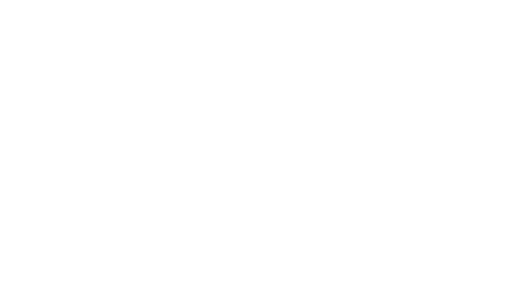
t = 0.00 s
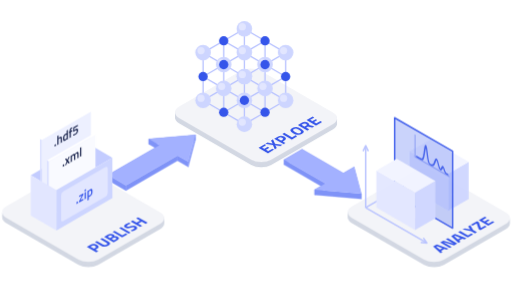
t = 2.30 s
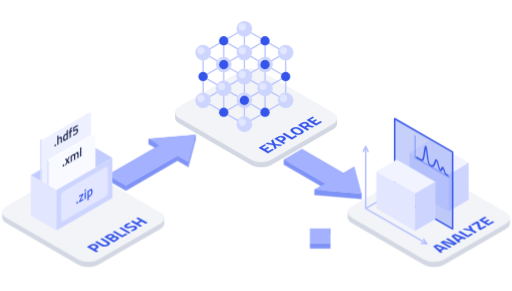
t = 2.48 s
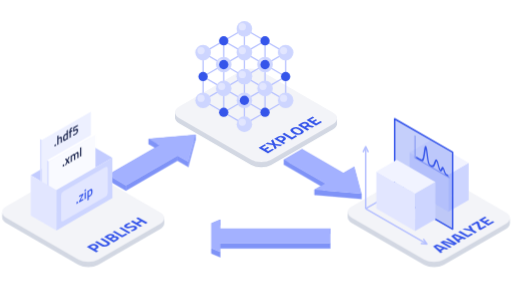
t = 2.65 s
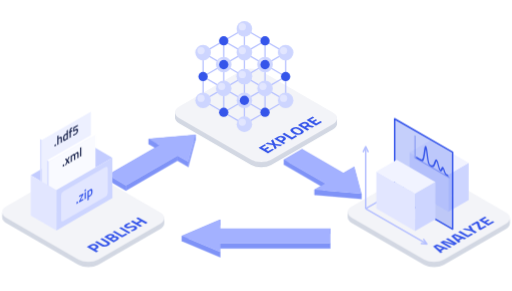
t = 2.83 s
t = 3.00 s: frame unchanged from t = 2.83 s, image omitted

The animated SVG that drew these frames (rendered in a browser with its animation timeline set to each time). Animation: 4 CSS @keyframes rules; one cycle of 3.00 s.

<?xml version='1.0' encoding='UTF-8'?>
<svg xmlns="http://www.w3.org/2000/svg" id="root" width="988" height="561" viewBox="466 259 988 561">
  <style>@keyframes rise{from{opacity:0;transform:translateY(16px)}to{opacity:1;transform:none}}
@keyframes drop{from{opacity:0;transform:translateY(-22px)}to{opacity:1;transform:none}}
@keyframes draw{from{stroke-dashoffset:1.05}to{stroke-dashoffset:0}}
.rise{animation:rise .6s cubic-bezier(.22,.61,.36,1) both}
.drop{animation:drop .7s cubic-bezier(.22,.61,.36,1) both}
.draw{stroke-dasharray:1.05 1.05;animation:draw .55s cubic-bezier(.45,0,.25,1) both}
#t-pub{animation-delay:0s}
#o-files{animation-delay:0.15s}
#t-exp{animation-delay:0.9s}
#o-lattice{animation-delay:1.05s}
#t-ana{animation-delay:1.75s}
#o-section{animation-delay:1.9s}
.d1{animation-delay:0.6s}
.d2{animation-delay:1.45s}
.d3{animation-delay:2.3s}
.d3{animation-duration:.7s}
@keyframes show{from{opacity:0}to{opacity:1}}
#a1,#a2,#a3{animation:show .05s linear both}
#a1{animation-delay:.6s}#a2{animation-delay:1.45s}#a3{animation-delay:2.3s}
@media (prefers-reduced-motion:reduce){.rise,.drop,.draw,#a1,#a2,#a3{animation:none}}</style><defs><mask id="m1" maskUnits="userSpaceOnUse" x="-2000" y="-2000" width="4000" height="4000"><path d="M-285.79 -255.00L-99.59 -362.50" pathLength="1" fill="none" stroke="#fff" stroke-width="140" class="draw d1"/></mask><mask id="m2" maskUnits="userSpaceOnUse" x="-2000" y="-2000" width="4000" height="4000"><path d="M54.13 -324.75L220.40 -228.75" pathLength="1" fill="none" stroke="#fff" stroke-width="140" class="draw d2"/></mask><mask id="m3" maskUnits="userSpaceOnUse" x="-2000" y="-2000" width="4000" height="4000"><path d="M162.89 -157.50L-162.89 -157.50" pathLength="1" fill="none" stroke="#fff" stroke-width="140" class="draw d3"/></mask></defs><g id="ground" transform="translate(960 876.38)"><g id="t-pub" class="rise"><g transform="matrix(0.8660254 0.5 -0.8660254 0.5 -343.38 -289.25)"><rect width="205" height="182" rx="22" fill="#D3D8E3"/></g><g transform="matrix(0.8660254 0.5 -0.8660254 0.5 -343.38 -291.75)"><rect data-ns="1" width="205" height="182" rx="22" fill="#D3D8E3"/></g><g transform="matrix(0.8660254 0.5 -0.8660254 0.5 -343.38 -294.25)"><rect data-ns="1" width="205" height="182" rx="22" fill="#D3D8E3"/></g><g transform="matrix(0.8660254 0.5 -0.8660254 0.5 -343.38 -296.75)"><rect data-ns="1" width="205" height="182" rx="22" fill="#D3D8E3"/></g><g transform="matrix(0.8660254 0.5 -0.8660254 0.5 -343.38 -299.25)"><rect width="205" height="182" rx="22" fill="#F3F4F8"/></g><g transform="matrix(0.8660254 -0.5 0.8660254 0.5 -268.03 -164.75)"><path data-t="1" d="M-49.34 4.71L-49.34 4.71L-52.81 4.71L-52.81 10.85L-57.09 10.85L-57.09-10.23L-49.34-10.23Q-41.83-10.23-41.83-2.91L-41.83-2.91Q-41.83 0.78-43.74 2.74Q-45.65 4.71-49.34 4.71ZM-52.81-6.57L-52.81 1.05L-49.37 1.05Q-46.17 1.05-46.17-2.91L-46.17-2.91Q-46.17-4.87-46.95-5.72Q-47.72-6.57-49.37-6.57L-49.37-6.57L-52.81-6.57ZM-34.74-10.23L-34.74 3.81Q-34.74 7.50-30.98 7.50Q-27.23 7.50-27.23 3.81L-27.23 3.81L-27.23-10.23L-22.96-10.23L-22.96 3.72Q-22.96 7.59-24.96 9.41Q-26.95 11.22-30.98 11.22Q-35.01 11.22-37.01 9.41Q-39.01 7.59-39.01 3.72L-39.01 3.72L-39.01-10.23L-34.74-10.23ZM-18.55 10.85L-18.55-10.23L-10.28-10.23Q-6.99-10.23-5.35-8.91Q-3.70-7.60-3.70-4.65L-3.70-4.65Q-3.70-2.88-4.23-1.84Q-4.76-0.81-6.03 0L-6.03 0Q-4.63 0.59-3.97 1.71Q-3.30 2.82-3.30 4.80L-3.30 4.80Q-3.30 7.87-5.10 9.36Q-6.90 10.85-10.15 10.85L-10.15 10.85L-18.55 10.85ZM-10.37 2.05L-10.37 2.05L-14.28 2.05L-14.28 7.19L-10.37 7.19Q-8.97 7.19-8.31 6.63Q-7.64 6.08-7.64 4.59L-7.64 4.59Q-7.64 2.05-10.37 2.05ZM-10.49-6.57L-10.49-6.57L-14.28-6.57L-14.28-1.55L-10.46-1.55Q-8.04-1.55-8.04-4.06Q-8.04-6.57-10.49-6.57ZM12.32 7.07L12.32 10.85L0.33 10.85L0.33-10.23L4.60-10.23L4.60 7.07L12.32 7.07ZM19.24 10.85L14.96 10.85L14.96-10.23L19.24-10.23L19.24 10.85ZM30.30-6.88L30.30-6.88Q26.92-6.88 26.92-4.65L26.92-4.65Q26.92-3.66 27.76-3.13Q28.60-2.60 31.68-1.61Q34.77-0.62 36.01 0.64Q37.25 1.89 37.25 4.50L37.25 4.50Q37.25 7.81 35.23 9.52Q33.22 11.22 29.96 11.22L29.96 11.22Q27.54 11.22 24.04 10.48L24.04 10.48L22.92 10.26L23.36 6.94Q27.51 7.50 29.71 7.50L29.71 7.50Q33.00 7.50 33.00 4.77L33.00 4.77Q33.00 3.78 32.24 3.22Q31.48 2.67 29.22 2.02L29.22 2.02Q25.62 0.99 24.15-0.42Q22.68-1.83 22.68-4.34L22.68-4.34Q22.68-7.50 24.60-9.05Q26.52-10.60 29.87-10.60L29.87-10.60Q32.16-10.60 35.70-9.98L35.70-9.98L36.81-9.76L36.47-6.39Q32.10-6.88 30.30-6.88ZM57.09 10.85L52.81 10.85L52.81 2.11L44.97 2.11L44.97 10.85L40.69 10.85L40.69-10.23L44.97-10.23L44.97-1.61L52.81-1.61L52.81-10.23L57.09-10.23L57.09 10.85Z" fill="#3555EA"/></g></g><g id="t-exp" class="rise"><g transform="matrix(0.8660254 0.5 -0.8660254 0.5 -9.96 -481.75)"><rect width="205" height="182" rx="22" fill="#D3D8E3"/></g><g transform="matrix(0.8660254 0.5 -0.8660254 0.5 -9.96 -484.25)"><rect data-ns="1" width="205" height="182" rx="22" fill="#D3D8E3"/></g><g transform="matrix(0.8660254 0.5 -0.8660254 0.5 -9.96 -486.75)"><rect data-ns="1" width="205" height="182" rx="22" fill="#D3D8E3"/></g><g transform="matrix(0.8660254 0.5 -0.8660254 0.5 -9.96 -489.25)"><rect data-ns="1" width="205" height="182" rx="22" fill="#D3D8E3"/></g><g transform="matrix(0.8660254 0.5 -0.8660254 0.5 -9.96 -491.75)"><rect width="205" height="182" rx="22" fill="#F3F4F8"/></g><g transform="matrix(0.8660254 -0.5 0.8660254 0.5 65.38 -357.25)"><path data-t="1" d="M-46.13 10.85L-59.77 10.85L-59.77-10.23L-46.13-10.23L-46.13-6.51L-55.49-6.51L-55.49-1.58L-47.99-1.58L-47.99 2.08L-55.49 2.08L-55.49 7.13L-46.13 7.13L-46.13 10.85ZM-44.61-10.23L-39.87-10.23L-35.96-2.48L-31.96-10.23L-27.53-10.23L-33.60 0.53L-27.53 10.85L-32.27 10.85L-36.18 3.56L-40.18 10.85L-44.61 10.85L-38.53 0.74L-44.61-10.23ZM-17.20 4.71L-17.20 4.71L-20.68 4.71L-20.68 10.85L-24.95 10.85L-24.95-10.23L-17.20-10.23Q-9.70-10.23-9.70-2.91L-9.70-2.91Q-9.70 0.78-11.61 2.74Q-13.52 4.71-17.20 4.71ZM-20.68-6.57L-20.68 1.05L-17.24 1.05Q-14.04 1.05-14.04-2.91L-14.04-2.91Q-14.04-4.87-14.82-5.72Q-15.59-6.57-17.24-6.57L-17.24-6.57L-20.68-6.57ZM5.30 7.07L5.30 10.85L-6.70 10.85L-6.70-10.23L-2.42-10.23L-2.42 7.07L5.30 7.07ZM12.14 5.87Q13.05 7.50 15.56 7.50Q18.07 7.50 18.99 5.87Q19.90 4.25 19.90 0.42Q19.90-3.41 18.97-5.15Q18.04-6.88 15.56-6.88Q13.08-6.88 12.15-5.15Q11.22-3.41 11.22 0.42Q11.22 4.25 12.14 5.87ZM22.34 8.60Q20.37 11.22 15.56 11.22Q10.76 11.22 8.79 8.60Q6.82 5.98 6.82 0.40Q6.82-5.18 8.79-7.89Q10.76-10.60 15.56-10.60Q20.37-10.60 22.34-7.89Q24.30-5.18 24.30 0.40Q24.30 5.98 22.34 8.60ZM36.36 3.78L32.24 3.78L32.24 10.85L27.96 10.85L27.96-10.23L36.15-10.23Q43.59-10.23 43.59-3.29L43.59-3.29Q43.59 0.84 40.49 2.79L40.49 2.79L43.49 10.85L38.81 10.85L36.36 3.78ZM36.21 0.12Q37.73 0.12 38.47-0.81Q39.22-1.74 39.22-3.26Q39.22-4.77 38.42-5.67Q37.63-6.57 36.15-6.57L36.15-6.57L32.24-6.57L32.24 0.12L36.21 0.12ZM60.82 10.85L47.18 10.85L47.18-10.23L60.82-10.23L60.82-6.51L51.46-6.51L51.46-1.58L58.96-1.58L58.96 2.08L51.46 2.08L51.46 7.13L60.82 7.13L60.82 10.85Z" fill="#3555EA"/></g></g><g id="t-ana" class="rise"><g transform="matrix(0.8660254 0.5 -0.8660254 0.5 323.46 -289.25)"><rect width="205" height="182" rx="22" fill="#D3D8E3"/></g><g transform="matrix(0.8660254 0.5 -0.8660254 0.5 323.46 -291.75)"><rect data-ns="1" width="205" height="182" rx="22" fill="#D3D8E3"/></g><g transform="matrix(0.8660254 0.5 -0.8660254 0.5 323.46 -294.25)"><rect data-ns="1" width="205" height="182" rx="22" fill="#D3D8E3"/></g><g transform="matrix(0.8660254 0.5 -0.8660254 0.5 323.46 -296.75)"><rect data-ns="1" width="205" height="182" rx="22" fill="#D3D8E3"/></g><g transform="matrix(0.8660254 0.5 -0.8660254 0.5 323.46 -299.25)"><rect width="205" height="182" rx="22" fill="#F3F4F8"/></g><g transform="matrix(0.8660254 -0.5 0.8660254 0.5 398.8 -164.75)"><path data-t="1" d="M-56.06 10.85L-60.34 10.85L-55.60-10.23L-47.48-10.23L-42.73 10.85L-47.01 10.85L-47.85 7.04L-55.23 7.04L-56.06 10.85ZM-50.79-6.70L-52.28-6.70L-54.42 3.32L-48.65 3.32L-50.79-6.70ZM-35.63 10.85L-39.91 10.85L-39.91-10.23L-32.69-10.23L-27.61 7.13L-27.30 7.13L-27.30-10.23L-23.02-10.23L-23.02 10.85L-30.05 10.85L-35.32-6.51L-35.63-6.51L-35.63 10.85ZM-15.92 10.85L-20.20 10.85L-15.45-10.23L-7.33-10.23L-2.59 10.85L-6.87 10.85L-7.70 7.04L-15.08 7.04L-15.92 10.85ZM-10.65-6.70L-12.14-6.70L-14.28 3.32L-8.51 3.32L-10.65-6.70ZM12.23 7.07L12.23 10.85L0.23 10.85L0.23-10.23L4.51-10.23L4.51 7.07L12.23 7.07ZM20.72 2.32L20.72 10.85L16.45 10.85L16.45 2.32L9.94-10.23L14.68-10.23L18.55-1.83L22.43-10.23L27.17-10.23L20.72 2.32ZM37.28-6.51L28.47-6.51L28.47-10.23L42.42-10.23L42.42-6.51L33.62 6.57L33.62 7.13L42.42 7.13L42.42 10.85L28.47 10.85L28.47 7.16L37.28-5.95L37.28-6.51ZM59.63 10.85L45.99 10.85L45.99-10.23L59.63-10.23L59.63-6.51L50.27-6.51L50.27-1.58L57.77-1.58L57.77 2.08L50.27 2.08L50.27 7.13L59.63 7.13L59.63 10.85Z" fill="#3555EA"/></g></g><g id="a1" mask="url(#m1)"><polygon points="-285.79,-270 -186.2,-327.5 -186.2,-337.5 -285.79,-280" fill="#7F93F7" stroke="#7F93F7" stroke-width="0.6" stroke-linejoin="round"/><polygon points="-186.2,-327.5 -206.98,-339.5 -206.98,-349.5 -186.2,-337.5" fill="#7F93F7" stroke="#7F93F7" stroke-width="0.6" stroke-linejoin="round"/><polygon points="-206.98,-339.5 -116.91,-347.5 -116.91,-357.5 -206.98,-349.5" fill="#7F93F7" stroke="#7F93F7" stroke-width="0.6" stroke-linejoin="round"/><polygon points="-116.91,-347.5 -130.77,-295.5 -130.77,-305.5 -116.91,-357.5" fill="#7F93F7" stroke="#7F93F7" stroke-width="0.6" stroke-linejoin="round"/><polygon points="-130.77,-295.5 -151.55,-307.5 -151.55,-317.5 -130.77,-305.5" fill="#7F93F7" stroke="#7F93F7" stroke-width="0.6" stroke-linejoin="round"/><polygon points="-151.55,-307.5 -251.15,-250 -251.15,-260 -151.55,-317.5" fill="#7F93F7" stroke="#7F93F7" stroke-width="0.6" stroke-linejoin="round"/><polygon points="-251.15,-250 -285.79,-270 -285.79,-280 -251.15,-260" fill="#7F93F7" stroke="#7F93F7" stroke-width="0.6" stroke-linejoin="round"/><polygon points="-285.79,-280 -186.2,-337.5 -206.98,-349.5 -116.91,-357.5 -130.77,-305.5 -151.55,-317.5 -251.15,-260" fill="#A3B1FF"/></g><g id="a2" mask="url(#m2)"><polygon points="88.77,-319.75 168.44,-273.75 168.44,-283.75 88.77,-329.75" fill="#7F93F7" stroke="#7F93F7" stroke-width="0.6" stroke-linejoin="round"/><polygon points="168.44,-273.75 189.23,-285.75 189.23,-295.75 168.44,-283.75" fill="#7F93F7" stroke="#7F93F7" stroke-width="0.6" stroke-linejoin="round"/><polygon points="189.23,-285.75 203.08,-233.75 203.08,-243.75 189.23,-295.75" fill="#7F93F7" stroke="#7F93F7" stroke-width="0.6" stroke-linejoin="round"/><polygon points="203.08,-233.75 113.02,-241.75 113.02,-251.75 203.08,-243.75" fill="#7F93F7" stroke="#7F93F7" stroke-width="0.6" stroke-linejoin="round"/><polygon points="113.02,-241.75 133.8,-253.75 133.8,-263.75 113.02,-251.75" fill="#7F93F7" stroke="#7F93F7" stroke-width="0.6" stroke-linejoin="round"/><polygon points="133.8,-253.75 54.13,-299.75 54.13,-309.75 133.8,-263.75" fill="#7F93F7" stroke="#7F93F7" stroke-width="0.6" stroke-linejoin="round"/><polygon points="54.13,-299.75 88.77,-319.75 88.77,-329.75 54.13,-309.75" fill="#7F93F7" stroke="#7F93F7" stroke-width="0.6" stroke-linejoin="round"/><polygon points="88.77,-329.75 168.44,-283.75 189.23,-295.75 203.08,-243.75 113.02,-251.75 133.8,-263.75 54.13,-309.75" fill="#A3B1FF"/></g><g id="a3" mask="url(#m3)"><polygon points="142.89,-138.36 -69.41,-138.36 -69.41,-148.36 142.89,-148.36" fill="#7F93F7" stroke="#7F93F7" stroke-width="0.6" stroke-linejoin="round"/><polygon points="-69.41,-138.36 -69.41,-121.39 -69.41,-131.39 -69.41,-148.36" fill="#7F93F7" stroke="#7F93F7" stroke-width="0.6" stroke-linejoin="round"/><polygon points="-69.41,-121.39 -142.89,-152.5 -142.89,-162.5 -69.41,-131.39" fill="#7F93F7" stroke="#7F93F7" stroke-width="0.6" stroke-linejoin="round"/><polygon points="-142.89,-152.5 -69.41,-183.61 -69.41,-193.61 -142.89,-162.5" fill="#7F93F7" stroke="#7F93F7" stroke-width="0.6" stroke-linejoin="round"/><polygon points="-69.41,-183.61 -69.41,-166.64 -69.41,-176.64 -69.41,-193.61" fill="#7F93F7" stroke="#7F93F7" stroke-width="0.6" stroke-linejoin="round"/><polygon points="-69.41,-166.64 142.89,-166.64 142.89,-176.64 -69.41,-176.64" fill="#7F93F7" stroke="#7F93F7" stroke-width="0.6" stroke-linejoin="round"/><polygon points="142.89,-166.64 142.89,-138.36 142.89,-148.36 142.89,-176.64" fill="#7F93F7" stroke="#7F93F7" stroke-width="0.6" stroke-linejoin="round"/><polygon points="142.89,-148.36 -69.41,-148.36 -69.41,-131.39 -142.89,-162.5 -69.41,-193.61 -69.41,-176.64 142.89,-176.64" fill="#A3B1FF"/></g></g>
  <g id="objs" transform="translate(960 876.38)"><g class="drop" id="o-lattice"><g id="el-lattice" transform="translate(-22.52 -470) scale(1)"><path d="M0 0L39.84 23M0 0L-39.84 23M0 0L0 -46M0 -46L39.84 -23M0 -46L-39.84 -23M0 -46L0 -92M0 -92L39.84 -69M0 -92L-39.84 -69M-39.84 23L0 46M-39.84 23L-79.67 46M-39.84 23L-39.84 -23M-39.84 -23L0 0M-39.84 -23L-79.67 0M-39.84 -23L-39.84 -69M-39.84 -69L0 -46M-39.84 -69L-79.67 -46M-79.67 46L-39.84 69M-79.67 46L-79.67 0M-79.67 0L-39.84 23M-79.67 0L-79.67 -46M-79.67 -46L-39.84 -23M39.84 23L79.67 46M39.84 23L0 46M39.84 23L39.84 -23M39.84 -23L79.67 0M39.84 -23L0 0M39.84 -23L39.84 -69M39.84 -69L79.67 -46M39.84 -69L0 -46M0 46L39.84 69M0 46L-39.84 69M0 46L0 0M0 0L39.84 23M0 0L-39.84 23M0 0L0 -46M0 -46L39.84 -23M0 -46L-39.84 -23M-39.84 69L0 92M-39.84 69L-39.84 23M-39.84 23L0 46M-39.84 23L-39.84 -23M-39.84 -23L0 0M79.67 46L39.84 69M79.67 46L79.67 0M79.67 0L39.84 23M79.67 0L79.67 -46M79.67 -46L39.84 -23M39.84 69L0 92M39.84 69L39.84 23M39.84 23L0 46M39.84 23L39.84 -23M39.84 -23L0 0M0 92L0 46M0 46L0 0" stroke="#B4BFFF" stroke-width="2.4" fill="none"/><circle cx="0" cy="0" r="15" fill="#CDD5FF"/><circle data-ns="1" cx="-4" cy="-4" r="7" fill="#E2E6FF"/><circle cx="0" cy="-46" r="9" fill="#3555EA"/><circle cx="-39.84" cy="23" r="9" fill="#3555EA"/><circle cx="39.84" cy="23" r="9" fill="#3555EA"/><circle cx="0" cy="-92" r="15" fill="#CDD5FF"/><circle data-ns="1" cx="-4" cy="-96" r="7" fill="#E2E6FF"/><circle cx="-39.84" cy="-23" r="15" fill="#CDD5FF"/><circle data-ns="1" cx="-43.84" cy="-27" r="7" fill="#E2E6FF"/><circle cx="-79.67" cy="46" r="15" fill="#CDD5FF"/><circle data-ns="1" cx="-83.67" cy="42" r="7" fill="#E2E6FF"/><circle cx="39.84" cy="-23" r="15" fill="#CDD5FF"/><circle data-ns="1" cx="35.84" cy="-27" r="7" fill="#E2E6FF"/><circle cx="0" cy="46" r="15" fill="#CDD5FF"/><circle data-ns="1" cx="-4" cy="42" r="7" fill="#E2E6FF"/><circle cx="79.67" cy="46" r="15" fill="#CDD5FF"/><circle data-ns="1" cx="75.67" cy="42" r="7" fill="#E2E6FF"/><circle cx="-39.84" cy="-69" r="9" fill="#3555EA"/><circle cx="-79.67" cy="0" r="9" fill="#3555EA"/><circle cx="39.84" cy="-69" r="9" fill="#3555EA"/><circle cx="0" cy="0" r="9" fill="#3555EA"/><circle cx="-39.84" cy="69" r="9" fill="#3555EA"/><circle cx="79.67" cy="0" r="9" fill="#3555EA"/><circle cx="39.84" cy="69" r="9" fill="#3555EA"/><circle cx="-79.67" cy="-46" r="15" fill="#CDD5FF"/><circle data-ns="1" cx="-83.67" cy="-50" r="7" fill="#E2E6FF"/><circle cx="0" cy="-46" r="15" fill="#CDD5FF"/><circle data-ns="1" cx="-4" cy="-50" r="7" fill="#E2E6FF"/><circle cx="-39.84" cy="23" r="15" fill="#CDD5FF"/><circle data-ns="1" cx="-43.84" cy="19" r="7" fill="#E2E6FF"/><circle cx="79.67" cy="-46" r="15" fill="#CDD5FF"/><circle data-ns="1" cx="75.67" cy="-50" r="7" fill="#E2E6FF"/><circle cx="39.84" cy="23" r="15" fill="#CDD5FF"/><circle data-ns="1" cx="35.84" cy="19" r="7" fill="#E2E6FF"/><circle cx="0" cy="92" r="15" fill="#CDD5FF"/><circle data-ns="1" cx="-4" cy="88" r="7" fill="#E2E6FF"/><circle cx="-39.84" cy="-23" r="9" fill="#3555EA"/><circle cx="39.84" cy="-23" r="9" fill="#3555EA"/><circle cx="0" cy="46" r="9" fill="#3555EA"/><circle cx="0" cy="0" r="15" fill="#CDD5FF"/><circle data-ns="1" cx="-4" cy="-4" r="7" fill="#E2E6FF"/></g></g><g class="drop" id="o-files"><g id="el-files" transform="translate(-326.66 -264) scale(1.3)"><polygon points="0,-60 38.11,-38 -45.03,10 -83.14,-12" fill="#C3CCFF"/><polygon points="-69.28,40 -66.68,41.5 -66.68,-64.5 -69.28,-66" fill="#D7DDFF"/><polygon points="6.06,-0.5 -66.68,41.5 -66.68,-64.5 6.06,-106.5" fill="#EDF0FF"/><polygon points="3.46,-108 6.06,-106.5 -66.68,-64.5 -69.28,-66" fill="#fff"/><g transform="matrix(0.8660254 -0.5 0 1 -66.68 -64.5)"><path data-t="1" d="M24.19 21L21.96 21L21.96 18.26L24.19 18.26L24.19 21ZM28.67 13.55L28.67 21L26.60 21L26.60 7.55L28.67 7.55L28.67 11.99Q30.08 11.29 31.27 11.29L31.27 11.29Q33.17 11.29 33.87 12.36Q34.56 13.44 34.56 15.91L34.56 15.91L34.56 21L32.49 21L32.49 15.96Q32.49 14.43 32.17 13.78Q31.84 13.13 30.80 13.13L30.80 13.13Q29.89 13.13 28.98 13.44L28.98 13.44L28.67 13.55ZM42.66 7.55L44.73 7.55L44.73 21L42.67 21L42.67 20.51Q41.29 21.21 40.13 21.21L40.13 21.21Q38.27 21.21 37.40 20.09Q36.54 18.97 36.54 16.33Q36.54 13.69 37.50 12.49Q38.46 11.29 40.49 11.29L40.49 11.29Q41.17 11.29 42.66 11.54L42.66 11.54L42.66 7.55ZM42.33 19.02L42.33 19.02L42.66 18.89L42.66 13.27Q41.52 13.08 40.55 13.08L40.55 13.08Q38.63 13.08 38.63 16.27L38.63 16.27Q38.63 18.02 39.07 18.69Q39.52 19.37 40.49 19.37Q41.46 19.37 42.33 19.02ZM52.23 13.27L49.72 13.27L49.72 21L47.67 21L47.67 13.27L46.57 13.27L46.57 11.50L47.67 11.50L47.67 10.89Q47.67 8.86 48.26 8.10Q48.85 7.34 50.35 7.34L50.35 7.34L52.40 7.53L52.38 9.22Q51.45 9.18 50.84 9.18Q50.22 9.18 49.97 9.55Q49.72 9.92 49.72 10.91L49.72 10.91L49.72 11.50L52.23 11.50L52.23 13.27ZM54.25 8.46L61.75 8.46L61.75 10.32L55.94 10.32L55.61 13.63Q56.91 13.04 58.16 13.04L58.16 13.04Q62.19 13.04 62.19 16.80L62.19 16.80Q62.19 18.93 61.08 20.07Q59.96 21.21 57.93 21.21L57.93 21.21Q57.08 21.21 55.99 21.05Q54.91 20.89 54.26 20.73L54.26 20.73L53.62 20.56L53.85 18.97Q56.09 19.35 57.68 19.35L57.68 19.35Q58.79 19.35 59.39 18.74Q60.00 18.13 60.00 17.01Q60.00 15.89 59.47 15.39Q58.94 14.90 58.08 14.90L58.08 14.90Q56.54 14.90 55.58 15.28L55.58 15.28L55.23 15.41L53.90 15.13L54.25 8.46Z" fill="#16204A"/></g><polygon points="-58.89,48 -56.29,49.5 -56.29,-32.5 -58.89,-34" fill="#DADFFF"/><polygon points="12.99,9.5 -56.29,49.5 -56.29,-32.5 12.99,-72.5" fill="#F9FAFF"/><polygon points="10.39,-74 12.99,-72.5 -56.29,-32.5 -58.89,-34" fill="#fff"/><g transform="matrix(0.8660254 -0.5 0 1 -56.29 -32.5)"><path data-t="1" d="M26.34 20L24.12 20L24.12 17.26L26.34 17.26L26.34 20ZM30.60 15.23L27.84 10.50L30.04 10.50L31.91 13.79L33.79 10.50L35.99 10.50L33.16 15.17L35.99 20L33.79 20L31.91 16.75L30.04 20L27.84 20L30.60 15.23ZM39.64 12.63L39.64 20L37.57 20L37.57 10.50L39.62 10.50L39.62 11.09Q40.97 10.29 42.09 10.29L42.09 10.29Q43.74 10.29 44.50 11.22L44.50 11.22Q46.23 10.29 47.94 10.29Q49.65 10.29 50.36 11.35Q51.06 12.40 51.06 14.91L51.06 14.91L51.06 20L49.01 20L49.01 14.96Q49.01 13.43 48.69 12.78Q48.38 12.13 47.39 12.13L47.39 12.13Q46.54 12.13 45.55 12.51L45.55 12.51L45.23 12.65Q45.38 13.03 45.38 15.08L45.38 15.08L45.38 20L43.33 20L43.33 15.12Q43.33 13.43 43.02 12.78Q42.72 12.13 41.69 12.13L41.69 12.13Q40.74 12.13 39.92 12.51L39.92 12.51L39.64 12.63ZM55.67 20L53.60 20L53.60 6.55L55.67 6.55L55.67 20Z" fill="#16204A"/></g><polygon points="-83.14,48 -45.03,70 -45.03,10 -83.14,-12" fill="#E2E6FF"/><polygon points="38.11,22 -45.03,70 -45.03,10 38.11,-38" fill="#CDD5FF"/><g transform="matrix(0.8660254 -0.5 0 1 -45.03 10)"><rect x="8" y="8" width="80" height="44" rx="4" fill="#E2E6FF"/><path data-t="1" d="M36.85 38L34.51 38L34.51 35.12L36.85 35.12L36.85 38ZM43.71 29.94L38.89 29.94L38.89 28L46.31 28L46.31 29.94L41.51 36.06L46.31 36.06L46.31 38L38.89 38L38.89 36.06L43.71 29.94ZM50.65 38L48.47 38L48.47 28L50.65 28L50.65 38ZM50.65 26.30L48.47 26.30L48.47 24L50.65 24L50.65 26.30ZM55.47 42.30L53.29 42.30L53.29 28L55.45 28L55.45 28.62Q56.83 27.78 58.03 27.78L58.03 27.78Q60.01 27.78 60.93 28.99Q61.85 30.20 61.85 33.05Q61.85 35.90 60.80 37.06Q59.75 38.22 57.37 38.22L57.37 38.22Q56.55 38.22 55.47 38.04L55.47 38.04L55.47 42.30ZM57.65 29.72L57.65 29.72Q56.71 29.72 55.77 30.14L55.77 30.14L55.47 30.28L55.47 36.18Q56.27 36.34 57.23 36.34L57.23 36.34Q58.59 36.34 59.11 35.56Q59.63 34.78 59.63 32.90L59.63 32.90Q59.63 29.72 57.65 29.72Z" fill="#3555EA"/></g></g></g><g class="drop" id="o-section"><g id="el-section" transform="translate(335.8 -274.89) scale(1.1960000000000002)"><path d="M-103.92 50L3.46 -12" stroke="#B4BFFF" stroke-width="2.4" fill="none"/><path d="M-1.6 -4.56L3.46 -12L-5.51 -11.34" stroke="#B4BFFF" stroke-width="2.4" fill="none" stroke-linecap="round" stroke-linejoin="round"/><path d="M-103.92 50L-103.92 -50" stroke="#B4BFFF" stroke-width="2.4" fill="none"/><path d="M-100.01 -41.9L-103.92 -50L-107.84 -41.9" stroke="#B4BFFF" stroke-width="2.4" fill="none" stroke-linecap="round" stroke-linejoin="round"/><polygon points="-32.91,19 29.44,55 29.44,-5 -32.91,-41" fill="#E2E6FF"/><polygon points="62.35,36 29.44,55 29.44,-5 62.35,-24" fill="#CDD5FF"/><polygon points="0,-60 62.35,-24 29.44,-5 -32.91,-41" fill="#F1F3FF"/><polygon points="-57.16,29 36.37,83 36.37,-41 -57.16,-95" fill="#6F87F6" fill-opacity="0.4"/><polygon points="-57.16,29 36.37,83 36.37,-41 -57.16,-95" fill="none" stroke="#3555EA" stroke-width="2.4" stroke-linejoin="round"/><g transform="matrix(0.8660254 0.5 0 1 -43.3 -87)"><path d="M22 8 V44 H86" fill="none" stroke="#3555EA" stroke-opacity=".45" stroke-width="2"/><path d="M24 42.00L25 42.00L26 42.00L27 42.00L28 42.00L29 42.00L30 42.00L31 42.00L32 42.00L33 41.98L34 41.90L35 41.63L36 40.86L37 39.03L38 35.52L39 30.10L40 23.63L41 18.16L42 16.00L43 18.16L44 23.63L45 30.10L46 35.52L47 39.03L48 40.86L49 41.63L50 41.89L51 41.96L52 41.94L53 41.84L54 41.60L55 41.08L56 40.11L57 38.51L58 36.24L59 33.51L60 30.79L61 28.76L62 28.00L63 28.76L64 30.79L65 33.51L66 36.24L67 38.49L68 40.02L69 40.73L70 40.52L71 39.25L72 37.09L73 34.92L74 34.00L75 34.94L76 37.15L77 39.40L78 40.92L79 41.65L80 41.91L81 41.98L82 42.00L83 42.00L84 42.00" fill="none" stroke="#3555EA" stroke-width="2.6" stroke-linejoin="round"/></g><polygon points="-86.6,50 -24.25,86 -24.25,26 -86.6,-10" fill="#E2E6FF"/><polygon points="8.66,67 -24.25,86 -24.25,26 8.66,7" fill="#CDD5FF"/><polygon points="-53.69,-29 8.66,7 -24.25,26 -86.6,-10" fill="#F1F3FF"/><path d="M-103.92 50L-5.2 107" stroke="#B4BFFF" stroke-width="2.4" fill="none"/><path d="M-14.17 106.34L-5.2 107L-10.26 99.56" stroke="#B4BFFF" stroke-width="2.4" fill="none" stroke-linecap="round" stroke-linejoin="round"/></g></g></g>
</svg>
